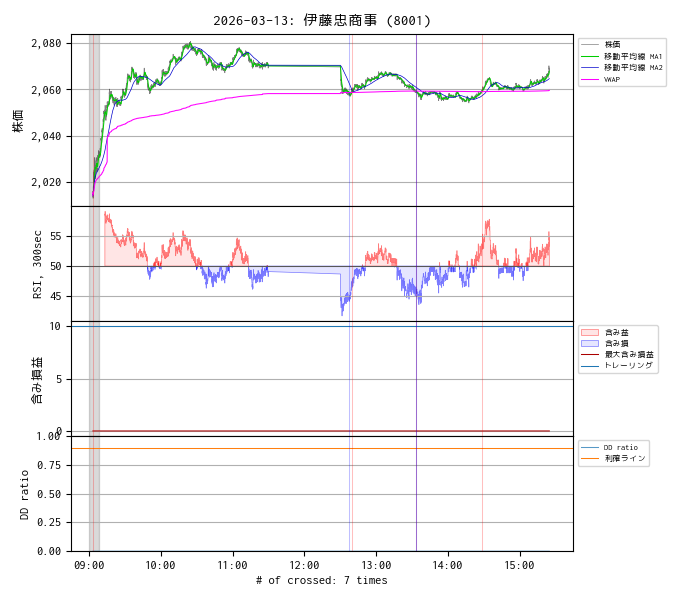

Values plotted in this chart, from the file beside it:
, ts, price, volume, vwap, ma1, cross1, cross2, profit, profit_max, drawdown, dd_ratio, n_minus, warmup
2026-03-13 09:03:05, 1773360186, 2014, 5349100, 2014, 2014, 0.0, 0.0, 0.0, 0.0, 0.0, 0.0, 0.0, 1.0
2026-03-13 09:03:07, 1773360188, 2014, 5366600, 2014, 2014, 0.0, 0.0, 0.0, 0.0, 0.0, 0.0, 0.0, 1.0
2026-03-13 09:03:09, 1773360190, 2016, 5418300, 2015, 2015, 0.0, 0.0, 0.0, 0.0, 0.0, 0.0, 0.0, 1.0
2026-03-13 09:03:11, 1773360192, 2014, 5435100, 2015, 2014, 0.0, 0.0, 0.0, 0.0, 0.0, 0.0, 0.0, 1.0
2026-03-13 09:03:13, 1773360194, 2016, 5463700, 2015, 2015, 0.0, 0.0, 0.0, 0.0, 0.0, 0.0, 0.0, 1.0
2026-03-13 09:03:15, 1773360196, 2013, 5494400, 2015, 2014, 0.0, 0.0, 0.0, 0.0, 0.0, 0.0, 0.0, 1.0
2026-03-13 09:03:17, 1773360198, 2014, 5496300, 2015, 2014, 0.0, 0.0, 0.0, 0.0, 0.0, 0.0, 0.0, 1.0
2026-03-13 09:03:19, 1773360200, 2015, 5497500, 2015, 2014, 0.0, 0.0, 0.0, 0.0, 0.0, 0.0, 0.0, 1.0
2026-03-13 09:03:21, 1773360202, 2015, 5508500, 2015, 2015, 0.0, 0.0, 0.0, 0.0, 0.0, 0.0, 0.0, 1.0
2026-03-13 09:03:23, 1773360204, 2015, 5519000, 2015, 2015, 0.0, 0.0, 0.0, 0.0, 0.0, 0.0, 0.0, 1.0
2026-03-13 09:03:25, 1773360206, 2018, 5535000, 2015, 2015, 0.0, 0.0, 0.0, 0.0, 0.0, 0.0, 0.0, 1.0
2026-03-13 09:03:27, 1773360208, 2014, 5542500, 2015, 2015, 0.0, 0.0, 0.0, 0.0, 0.0, 0.0, 0.0, 1.0
2026-03-13 09:03:29, 1773360210, 2016, 5549800, 2015, 2015, 0.0, 0.0, 0.0, 0.0, 0.0, 0.0, 0.0, 1.0
2026-03-13 09:03:31, 1773360212, 2019, 5556000, 2015, 2015, 0.0, 0.0, 0.0, 0.0, 0.0, 0.0, 0.0, 1.0
2026-03-13 09:03:33, 1773360214, 2018, 5559300, 2015, 2015, 1.0, 0.0, 0.0, 0.0, 0.0, 0.0, 0.0, 1.0
2026-03-13 09:03:35, 1773360216, 2020, 5572200, 2015, 2016, 0.0, 0.0, 0.0, 0.0, 0.0, 0.0, 0.0, 1.0
2026-03-13 09:03:37, 1773360218, 2022, 5578500, 2016, 2016, 0.0, 0.0, 0.0, 0.0, 0.0, 0.0, 0.0, 1.0
2026-03-13 09:03:39, 1773360220, 2022, 5580200, 2016, 2016, 0.0, 0.0, 0.0, 0.0, 0.0, 0.0, 0.0, 1.0
2026-03-13 09:03:41, 1773360222, 2024, 5586900, 2016, 2017, 0.0, 0.0, 0.0, 0.0, 0.0, 0.0, 0.0, 1.0
2026-03-13 09:03:43, 1773360224, 2022, 5588300, 2016, 2017, 0.0, 0.0, 0.0, 0.0, 0.0, 0.0, 0.0, 1.0
2026-03-13 09:03:45, 1773360226, 2022, 5588300, 2016, 2017, 0.0, 0.0, 0.0, 0.0, 0.0, 0.0, 0.0, 1.0
2026-03-13 09:03:47, 1773360228, 2021, 5591300, 2016, 2018, 0.0, 0.0, 0.0, 0.0, 0.0, 0.0, 0.0, 1.0
2026-03-13 09:03:49, 1773360230, 2021, 5591600, 2016, 2018, 0.0, 0.0, 0.0, 0.0, 0.0, 0.0, 0.0, 1.0
2026-03-13 09:03:51, 1773360232, 2022, 5591700, 2016, 2018, 0.0, 0.0, 0.0, 0.0, 0.0, 0.0, 0.0, 1.0
2026-03-13 09:03:53, 1773360234, 2021, 5593100, 2016, 2018, 0.0, 0.0, 0.0, 0.0, 0.0, 0.0, 0.0, 1.0
2026-03-13 09:03:55, 1773360236, 2020, 5594400, 2016, 2018, 0.0, 0.0, 0.0, 0.0, 0.0, 0.0, 0.0, 1.0
2026-03-13 09:03:57, 1773360238, 2022, 5597400, 2016, 2018, 0.0, 0.0, 0.0, 0.0, 0.0, 0.0, 0.0, 1.0
2026-03-13 09:03:59, 1773360240, 2022, 5598000, 2016, 2018, 0.0, 0.0, 0.0, 0.0, 0.0, 0.0, 0.0, 1.0
2026-03-13 09:04:01, 1773360242, 2024, 5613200, 2017, 2018, 0.0, 0.0, 0.0, 0.0, 0.0, 0.0, 0.0, 1.0
2026-03-13 09:04:03, 1773360244, 2024, 5623100, 2017, 2019, 0.0, 0.0, 0.0, 0.0, 0.0, 0.0, 0.0, 1.0
2026-03-13 09:04:05, 1773360246, 2025, 5627200, 2017, 2019, 0.0, 0.0, 0.0, 0.0, 0.0, 0.0, 0.0, 1.0
2026-03-13 09:04:07, 1773360248, 2024, 5635600, 2017, 2019, 0.0, 0.0, 0.0, 0.0, 0.0, 0.0, 0.0, 1.0
2026-03-13 09:04:09, 1773360250, 2022, 5642000, 2017, 2020, 0.0, 0.0, 0.0, 0.0, 0.0, 0.0, 0.0, 1.0
2026-03-13 09:04:11, 1773360252, 2024, 5644300, 2017, 2020, 0.0, 0.0, 0.0, 0.0, 0.0, 0.0, 0.0, 1.0
2026-03-13 09:04:13, 1773360254, 2026, 5656300, 2018, 2020, 0.0, 0.0, 0.0, 0.0, 0.0, 0.0, 0.0, 1.0
2026-03-13 09:04:15, 1773360256, 2025, 5659900, 2018, 2021, 0.0, 0.0, 0.0, 0.0, 0.0, 0.0, 0.0, 1.0
2026-03-13 09:04:17, 1773360258, 2025, 5661700, 2018, 2021, 0.0, 0.0, 0.0, 0.0, 0.0, 0.0, 0.0, 1.0
2026-03-13 09:04:19, 1773360260, 2026, 5664700, 2018, 2021, 0.0, 0.0, 0.0, 0.0, 0.0, 0.0, 0.0, 1.0
2026-03-13 09:04:21, 1773360262, 2026, 5666100, 2018, 2022, 0.0, 0.0, 0.0, 0.0, 0.0, 0.0, 0.0, 1.0
2026-03-13 09:04:23, 1773360264, 2026, 5672400, 2018, 2022, 0.0, 0.0, 0.0, 0.0, 0.0, 0.0, 0.0, 1.0
2026-03-13 09:04:25, 1773360266, 2027, 5672500, 2018, 2022, 0.0, 0.0, 0.0, 0.0, 0.0, 0.0, 0.0, 1.0
2026-03-13 09:04:27, 1773360268, 2026, 5674000, 2018, 2023, 0.0, 0.0, 0.0, 0.0, 0.0, 0.0, 0.0, 1.0
2026-03-13 09:04:29, 1773360270, 2028, 5683100, 2018, 2023, 0.0, 0.0, 0.0, 0.0, 0.0, 0.0, 0.0, 1.0
2026-03-13 09:04:31, 1773360272, 2028, 5686900, 2019, 2024, 0.0, 0.0, 0.0, 0.0, 0.0, 0.0, 0.0, 1.0
2026-03-13 09:04:33, 1773360274, 2030, 5705000, 2019, 2024, 0.0, 0.0, 0.0, 0.0, 0.0, 0.0, 0.0, 1.0
2026-03-13 09:04:35, 1773360276, 2030, 5705100, 2019, 2024, 0.0, 0.0, 0.0, 0.0, 0.0, 0.0, 0.0, 1.0
2026-03-13 09:04:37, 1773360278, 2029, 5705700, 2019, 2025, 0.0, 0.0, 0.0, 0.0, 0.0, 0.0, 0.0, 1.0
2026-03-13 09:04:39, 1773360280, 2028, 5707600, 2019, 2025, 0.0, 0.0, 0.0, 0.0, 0.0, 0.0, 0.0, 1.0
2026-03-13 09:04:41, 1773360282, 2026, 5710200, 2019, 2025, 0.0, 0.0, 0.0, 0.0, 0.0, 0.0, 0.0, 1.0
2026-03-13 09:04:43, 1773360284, 2026, 5711000, 2019, 2025, 0.0, 0.0, 0.0, 0.0, 0.0, 0.0, 0.0, 1.0
2026-03-13 09:04:45, 1773360286, 2026, 5721000, 2019, 2025, 0.0, 0.0, 0.0, 0.0, 0.0, 0.0, 0.0, 1.0
2026-03-13 09:04:47, 1773360288, 2027, 5724700, 2020, 2025, 0.0, 0.0, 0.0, 0.0, 0.0, 0.0, 0.0, 1.0
2026-03-13 09:04:49, 1773360290, 2026, 5727200, 2020, 2025, 0.0, 0.0, 0.0, 0.0, 0.0, 0.0, 0.0, 1.0
2026-03-13 09:04:51, 1773360292, 2025, 5730300, 2020, 2026, 0.0, 0.0, 0.0, 0.0, 0.0, 0.0, 0.0, 1.0
2026-03-13 09:04:53, 1773360294, 2026, 5735100, 2020, 2026, 0.0, 0.0, 0.0, 0.0, 0.0, 0.0, 0.0, 1.0
2026-03-13 09:04:55, 1773360296, 2026, 5735100, 2020, 2026, 0.0, 0.0, 0.0, 0.0, 0.0, 0.0, 0.0, 1.0
2026-03-13 09:04:57, 1773360298, 2026, 5736500, 2020, 2026, 0.0, 0.0, 0.0, 0.0, 0.0, 0.0, 0.0, 1.0
2026-03-13 09:04:59, 1773360300, 2025, 5736600, 2020, 2026, 0.0, 0.0, 0.0, 0.0, 0.0, 0.0, 0.0, 1.0
2026-03-13 09:05:01, 1773360302, 2022, 5745600, 2020, 2026, 0.0, 0.0, 0.0, 0.0, 0.0, 0.0, 0.0, 1.0
2026-03-13 09:05:03, 1773360304, 2024, 5753300, 2020, 2026, 0.0, 0.0, 0.0, 0.0, 0.0, 0.0, 0.0, 1.0
... 9,575 more rows
